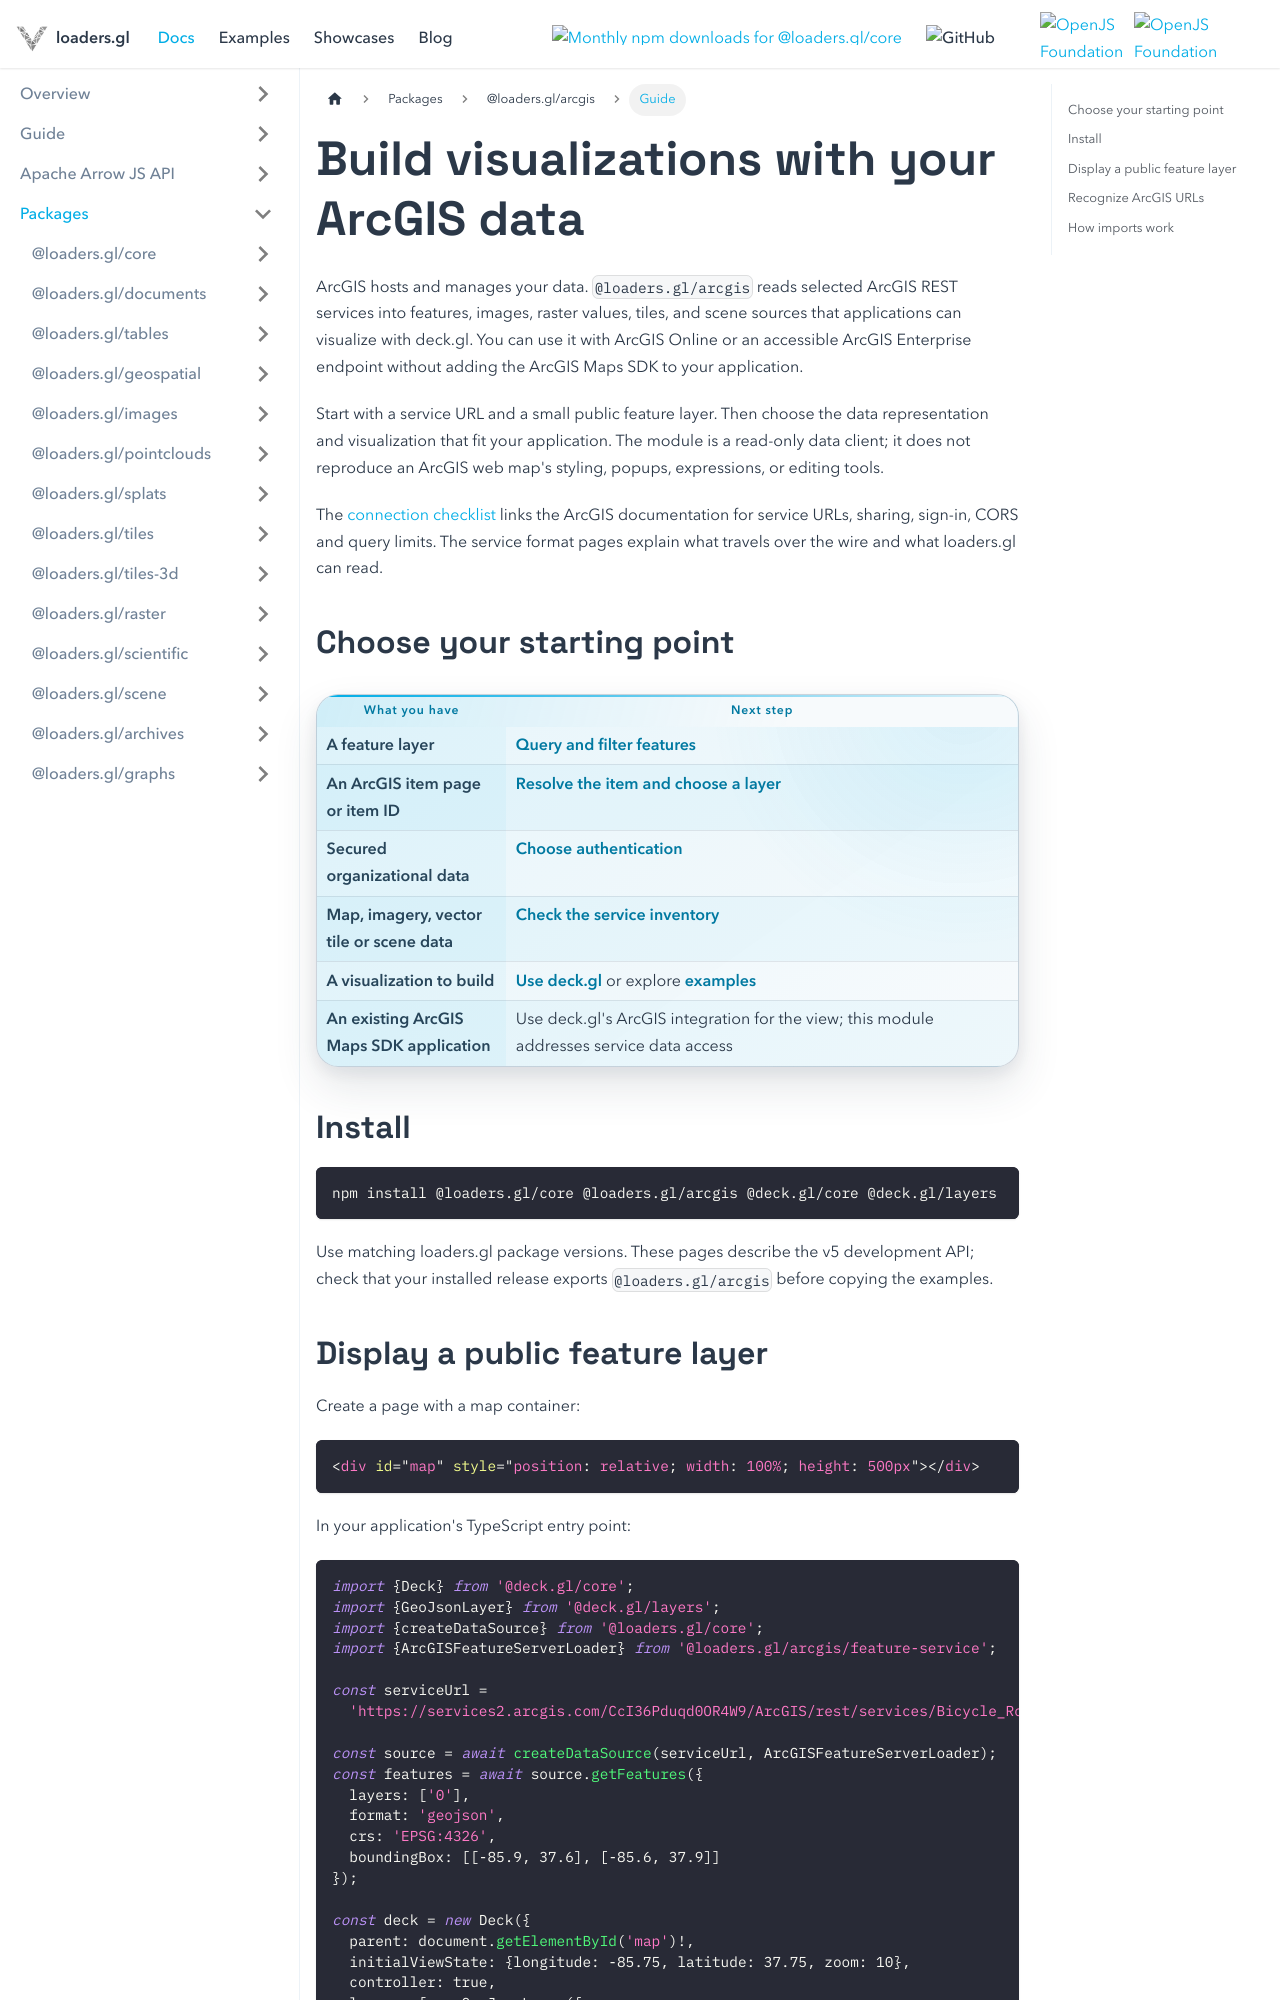

repository: visgl/loaders.gl · page: next/docs/developer-guide/arcgis.html · generator: docusaurus

---
title: Using ArcGIS with loaders.gl and deck.gl
description: Build geospatial visualization applications with data already hosted in ArcGIS.
---

# Build visualizations with your ArcGIS data

ArcGIS hosts and manages your data. `@loaders.gl/arcgis` reads selected ArcGIS REST services into
features, images, raster values, tiles, and scene sources that applications can visualize with
deck.gl. You can use it with ArcGIS Online or an accessible ArcGIS Enterprise endpoint without
adding the ArcGIS Maps SDK to your application.

Start with a service URL and a small public feature layer. Then choose the data representation and
visualization that fit your application. The module is a read-only data client; it does not reproduce
an ArcGIS web map's styling, popups, expressions, or editing tools.

The [connection checklist](/docs/modules/arcgis#before-connecting-your-application) links the
ArcGIS documentation for service URLs, sharing, sign-in, CORS and query limits. The service format
pages explain what travels over the wire and what loaders.gl can read.

## Choose your starting point

| What you have | Next step |
| --- | --- |
| A feature layer | [Query and filter features](/docs/developer-guide/arcgis/feature-layers) |
| An ArcGIS item page or item ID | [Resolve the item and choose a layer](/docs/developer-guide/arcgis/items) |
| Secured organizational data | [Choose authentication](/docs/developer-guide/arcgis/authentication) |
| Map, imagery, vector tile or scene data | [Check the service inventory](/docs/modules/arcgis/services) |
| A visualization to build | [Use deck.gl](/docs/developer-guide/arcgis/deck-gl) or explore [examples](/examples/arcgis) |
| An existing ArcGIS Maps SDK application | Use deck.gl's ArcGIS integration for the view; this module addresses service data access |

## Install

```sh
npm install @loaders.gl/core @loaders.gl/arcgis @deck.gl/core @deck.gl/layers
```

Use matching loaders.gl package versions. These pages describe the v5 development API; check that
your installed release exports `@loaders.gl/arcgis` before copying the examples.
